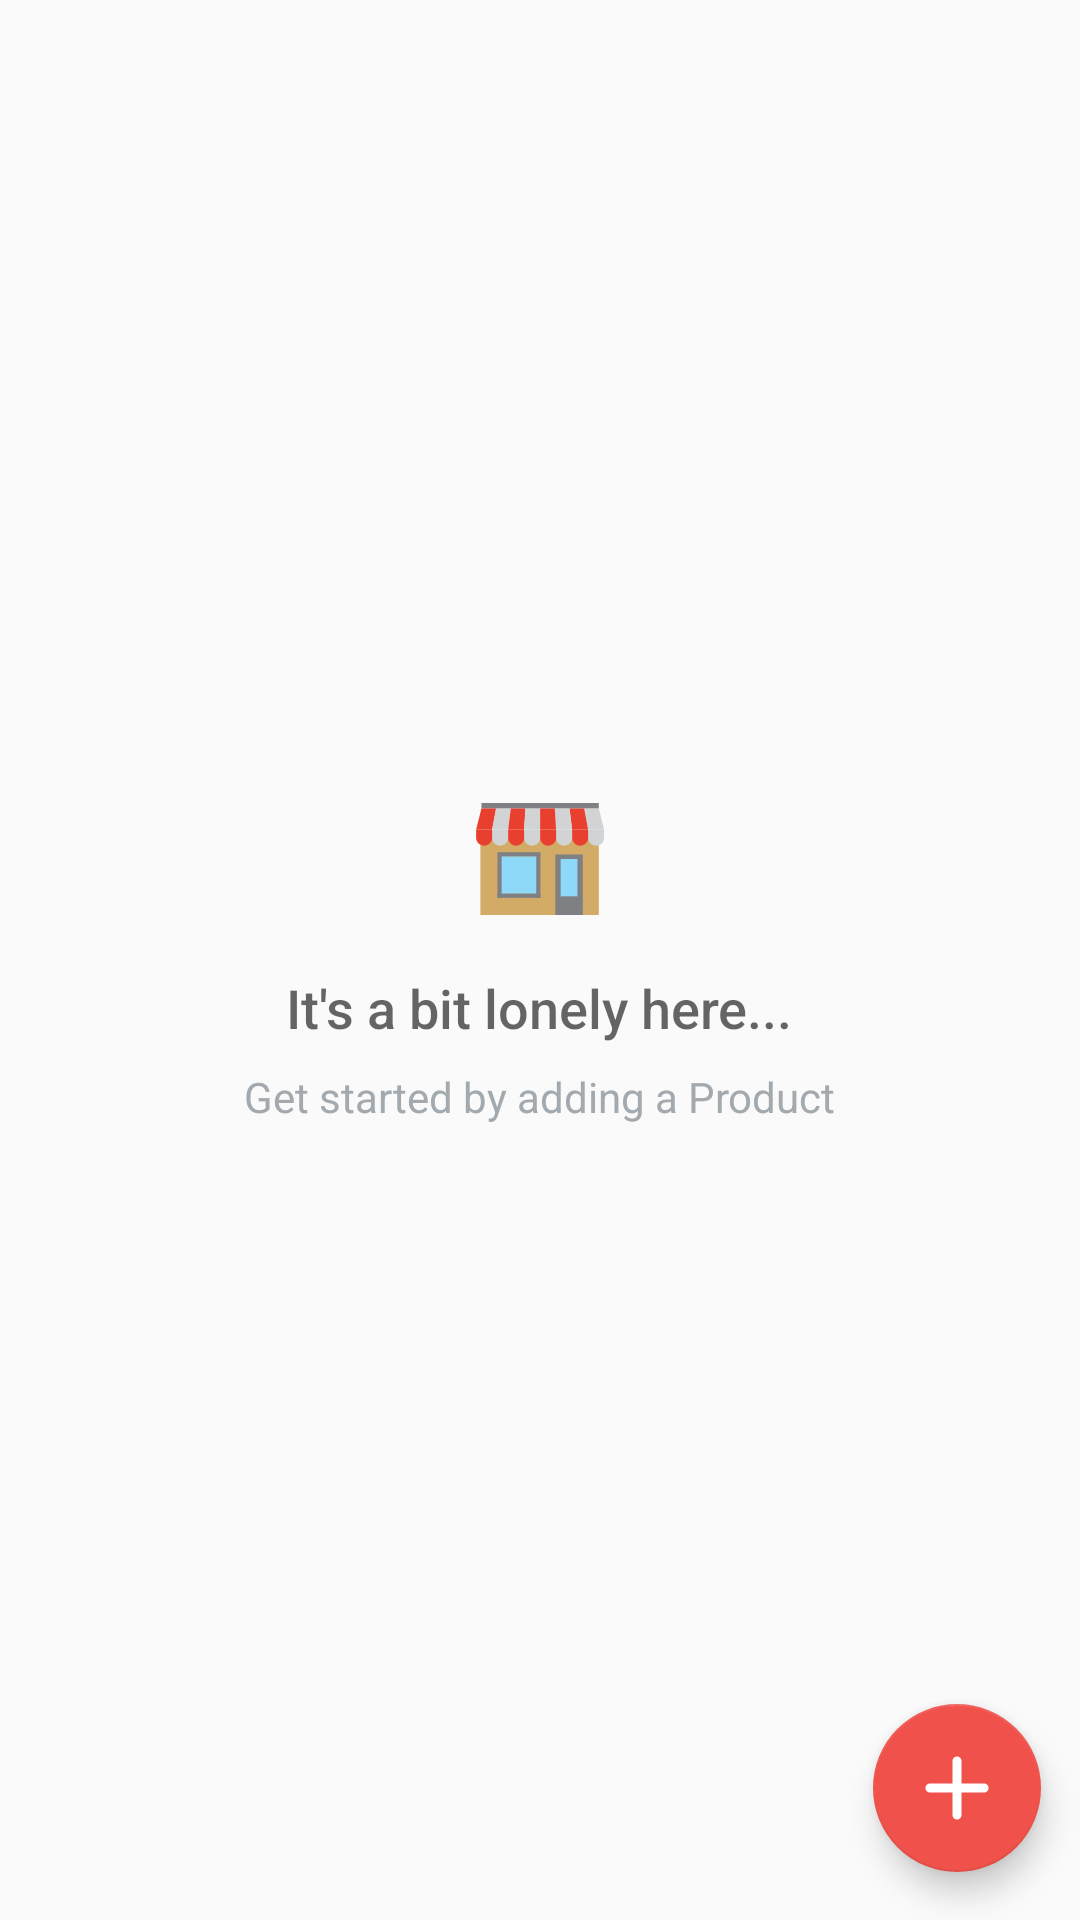

Write the Android layout XML for this screen, with the resource values it uses.
<!-- AndroidManifest.xml: application theme AppTheme -->
<!-- res/layout/activity_main.xml -->
<?xml version="1.0" encoding="utf-8"?>
<RelativeLayout xmlns:android="http://schemas.android.com/apk/res/android"
    xmlns:tools="http://schemas.android.com/tools"
    android:layout_width="match_parent"
    android:layout_height="match_parent"
    tools:context="com.example.wolverine.inventory.MainActivity">


    <ListView
        android:layout_width="match_parent"
        android:layout_height="match_parent"
        android:id="@+id/List"/>

    <RelativeLayout
        android:id="@+id/empty_view"
        android:layout_width="wrap_content"
        android:layout_height="wrap_content"
        android:layout_centerInParent="true">

        <ImageView
            android:id="@+id/empty_shelter_image"
            android:layout_width="wrap_content"
            android:layout_height="wrap_content"
            android:layout_centerHorizontal="true"
            android:src="@drawable/store"/>

        <TextView
            android:id="@+id/empty_title_text"
            android:layout_width="wrap_content"
            android:layout_height="wrap_content"
            android:layout_below="@+id/empty_shelter_image"
            android:layout_centerHorizontal="true"
            android:fontFamily="sans-serif-medium"
            android:paddingTop="16dp"
            android:text="@string/empty_view_title_text"
            android:textAppearance="?android:textAppearanceMedium"/>

        <TextView
            android:id="@+id/empty_subtitle_text"
            android:layout_width="wrap_content"
            android:layout_height="wrap_content"
            android:layout_below="@+id/empty_title_text"
            android:layout_centerHorizontal="true"
            android:fontFamily="sans-serif"
            android:paddingTop="8dp"
            android:text="@string/empty_view_subtitle_text"
            android:textAppearance="?android:textAppearanceSmall"
            android:textColor="#A2AAB0"/>
    </RelativeLayout>

    <android.support.design.widget.FloatingActionButton
        android:id="@+id/fabutton"
        android:layout_width="wrap_content"
        android:layout_height="wrap_content"
        android:src="@drawable/add"
        android:layout_marginLeft="@dimen/fab_margin"
        android:layout_marginRight="@dimen/fab_margin"
        android:layout_marginBottom="16dp"
        android:layout_alignParentBottom="true"
        android:layout_alignParentEnd="true"
        android:layout_marginEnd="13dp"
        android:layout_alignParentRight="true" />

</RelativeLayout>
<!-- resources referenced by this layout -->
<resources>
  <dimen name="fab_margin">16dp</dimen>
  <!-- drawable add: png bitmap (drawable-hdpi, 233 bytes) -->
  <!-- drawable store: png bitmap (drawable-hdpi, 1179 bytes) -->
  <string name="empty_view_subtitle_text">Get started by adding a Product</string>
  <string name="empty_view_title_text">It\'s a bit lonely here...</string>
  <style name="AppTheme" parent="Theme.AppCompat.Light.DarkActionBar">
          <item name="colorPrimary">@color/colorPrimary</item>
          <item name="colorPrimaryDark">@color/colorPrimaryDark</item>
          <item name="colorAccent">@color/colorAccent</item>
      </style>
  <color name="colorPrimary">#F0514B</color>
  <color name="colorPrimaryDark">#C0403C</color>
  <color name="colorAccent">#F0514B</color>
</resources>
